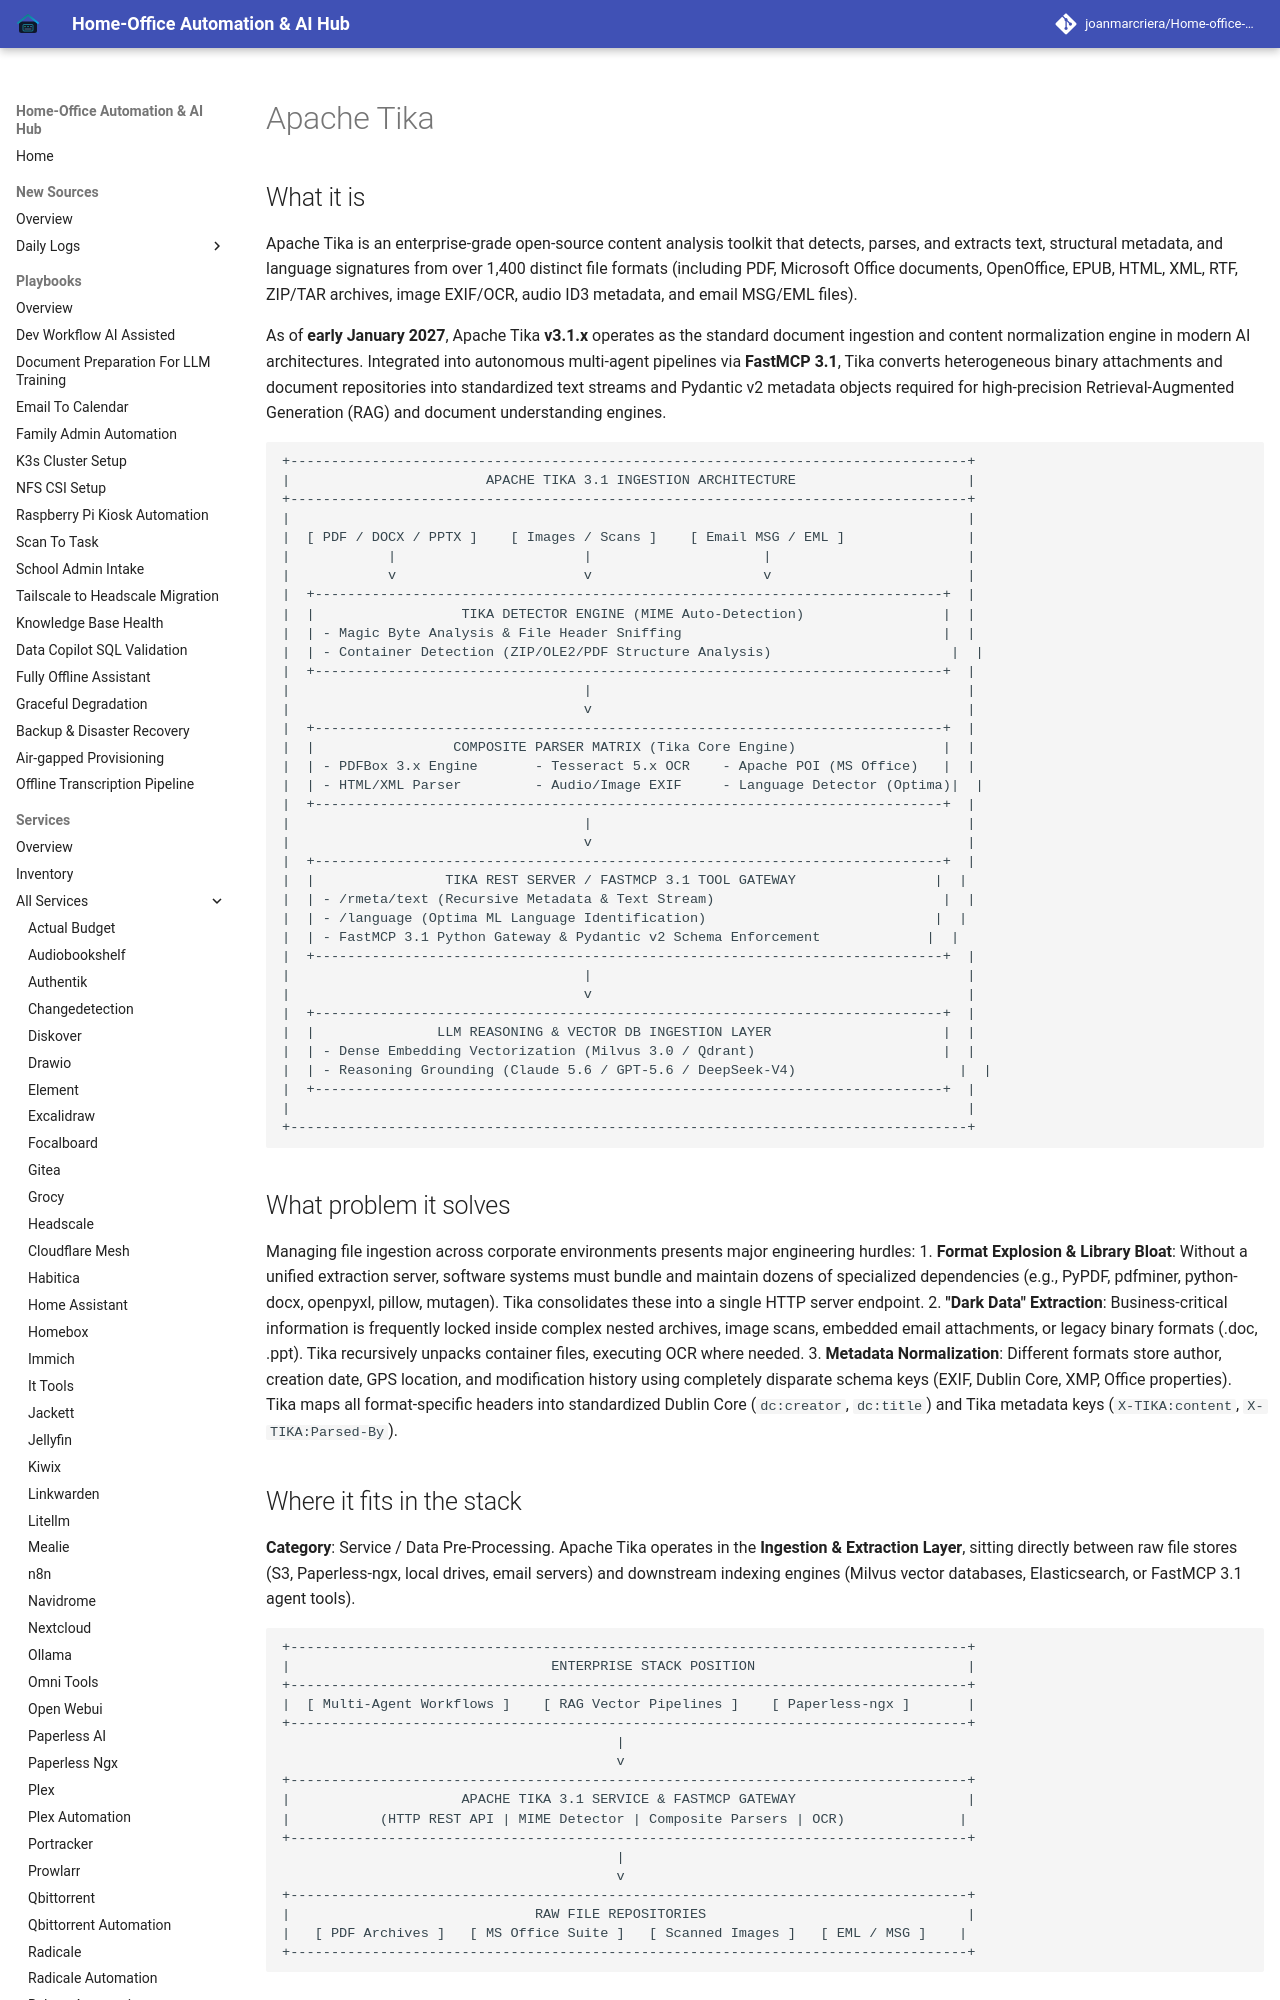

repository: joanmarcriera/Home-office-automations · page: services/tika/index.html · generator: mkdocs

# Apache Tika

## What it is
Apache Tika is an enterprise-grade open-source content analysis toolkit that detects, parses, and extracts text, structural metadata, and language signatures from over 1,400 distinct file formats (including PDF, Microsoft Office documents, OpenOffice, EPUB, HTML, XML, RTF, ZIP/TAR archives, image EXIF/OCR, audio ID3 metadata, and email MSG/EML files).

As of **early January 2027**, Apache Tika **v3.1.x** operates as the standard document ingestion and content normalization engine in modern AI architectures. Integrated into autonomous multi-agent pipelines via **FastMCP 3.1**, Tika converts heterogeneous binary attachments and document repositories into standardized text streams and Pydantic v2 metadata objects required for high-precision Retrieval-Augmented Generation (RAG) and document understanding engines.

```
+-----------------------------------------------------------------------------------+
|                        APACHE TIKA 3.1 INGESTION ARCHITECTURE                     |
+-----------------------------------------------------------------------------------+
|                                                                                   |
|  [ PDF / DOCX / PPTX ]    [ Images / Scans ]    [ Email MSG / EML ]               |
|            |                       |                     |                        |
|            v                       v                     v                        |
|  +-----------------------------------------------------------------------------+  |
|  |                  TIKA DETECTOR ENGINE (MIME Auto-Detection)                 |  |
|  | - Magic Byte Analysis & File Header Sniffing                                |  |
|  | - Container Detection (ZIP/OLE2/PDF Structure Analysis)                      |  |
|  +-----------------------------------------------------------------------------+  |
|                                    |                                              |
|                                    v                                              |
|  +-----------------------------------------------------------------------------+  |
|  |                 COMPOSITE PARSER MATRIX (Tika Core Engine)                  |  |
|  | - PDFBox 3.x Engine       - Tesseract 5.x OCR    - Apache POI (MS Office)   |  |
|  | - HTML/XML Parser         - Audio/Image EXIF     - Language Detector (Optima)|  |
|  +-----------------------------------------------------------------------------+  |
|                                    |                                              |
|                                    v                                              |
|  +-----------------------------------------------------------------------------+  |
|  |                TIKA REST SERVER / FASTMCP 3.1 TOOL GATEWAY                 |  |
|  | - /rmeta/text (Recursive Metadata & Text Stream)                            |  |
|  | - /language (Optima ML Language Identification)                            |  |
|  | - FastMCP 3.1 Python Gateway & Pydantic v2 Schema Enforcement             |  |
|  +-----------------------------------------------------------------------------+  |
|                                    |                                              |
|                                    v                                              |
|  +-----------------------------------------------------------------------------+  |
|  |               LLM REASONING & VECTOR DB INGESTION LAYER                     |  |
|  | - Dense Embedding Vectorization (Milvus 3.0 / Qdrant)                       |  |
|  | - Reasoning Grounding (Claude 5.6 / GPT-5.6 / DeepSeek-V4)                    |  |
|  +-----------------------------------------------------------------------------+  |
|                                                                                   |
+-----------------------------------------------------------------------------------+
```
